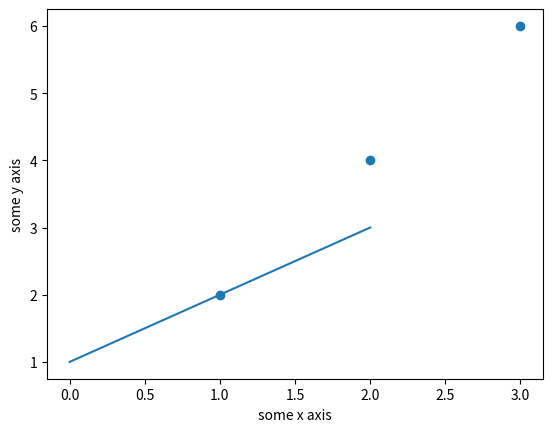

The matplotlib source for this figure:
# Basic Line Plot
import matplotlib.pyplot as plt
import numpy
myarray = numpy.array([1, 2, 3])
plt.plot(myarray)
plt.xlabel('some x axis')
plt.ylabel('some y axis')
plt.show()

# Basic scatter plot
x = numpy.array([1, 2, 3])
y = numpy.array([2, 4, 6])
plt.scatter(x, y)
plt.xlabel('some x axis')
plt.ylabel('some y axis')
plt.show()